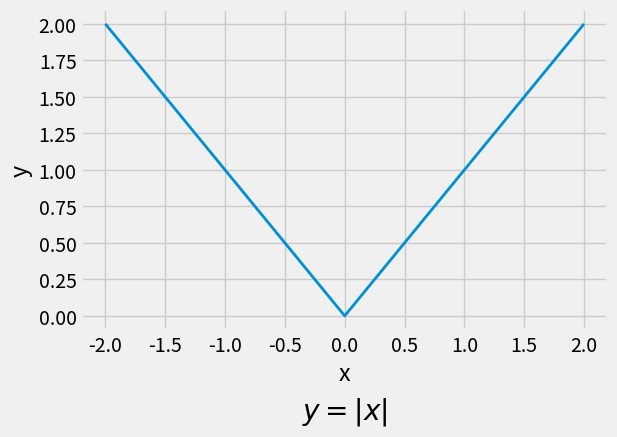

Write the Python code that produced this figure.
import numpy as np
from matplotlib import pyplot as plt

x = np.arange(-2, 2.5, 0.5)

with plt.style.context('fivethirtyeight'):
    plt.plot(x, np.abs(x), linewidth=2)
    plt.title('$y=|x|$', y=-0.3)
    plt.xlabel('x')
    plt.ylabel('y')
    plt.tight_layout()
    plt.savefig('absx.png', transparent=True)
    plt.show()

